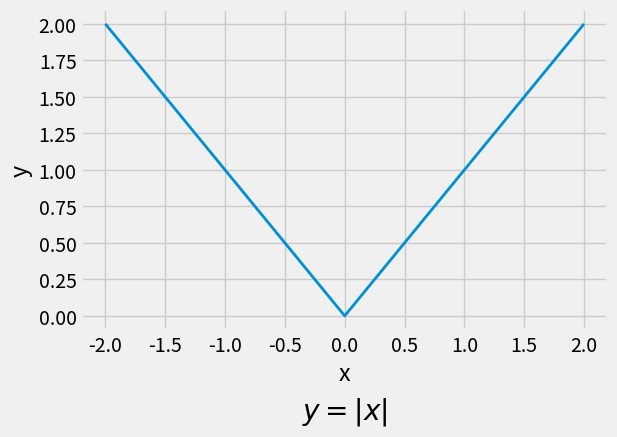

Write the Python code that produced this figure.
import numpy as np
from matplotlib import pyplot as plt

x = np.arange(-2, 2.5, 0.5)

with plt.style.context('fivethirtyeight'):
    plt.plot(x, np.abs(x), linewidth=2)
    plt.title('$y=|x|$', y=-0.3)
    plt.xlabel('x')
    plt.ylabel('y')
    plt.tight_layout()
    plt.savefig('absx.png', transparent=True)
    plt.show()

